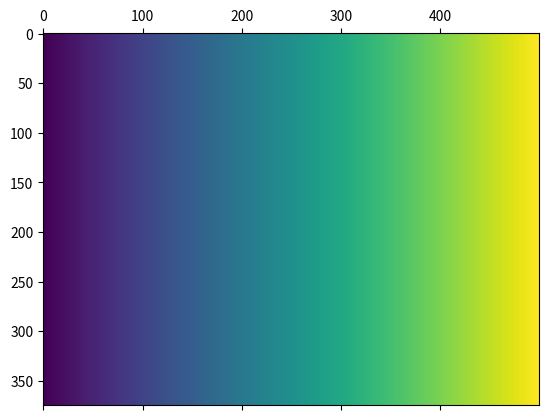

The matplotlib source for this figure:


from matplotlib import pyplot as plt
import numpy as np
import matplotlib as plt
import matplotlib.pyplot as plt


dx = 0.01
def f(x, y):
    return 8*x**2+y**2

def f_x(f, x, y, dx):
    return (f(x+dx, y) - f(x-dx, y)) / (2*dx)

# OPPGAVE 1a.
# image with effects
fx = np.zeros((375, 500))
for iy, ix in np.ndindex(fx.shape):
    fx[iy][ix] = f_x(f, ix, iy, dx)

plt.matshow(fx)































